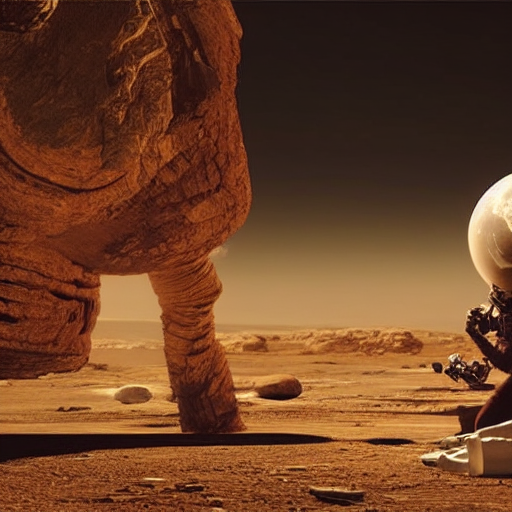
Generation parameters embedded in this image by ComfyUI (PNG 'prompt' text chunk: the API-format workflow graph, JSON):
{"3":{"inputs":{"seed":136375553719464,"steps":20,"cfg":8.0,"sampler_name":"euler","scheduler":"normal","denoise":1.0,"model":["4",0],"positive":["6",0],"negative":["7",0],"latent_image":["5",0]},"class_type":"KSampler","_meta":{"title":"KSampler"}},"4":{"inputs":{"ckpt_name":"v1-5-pruned-emaonly-fp16.safetensors"},"class_type":"CheckpointLoaderSimple","_meta":{"title":"Load Checkpoint"}},"5":{"inputs":{"width":512,"height":512,"batch_size":1},"class_type":"EmptyLatentImage","_meta":{"title":"Empty Latent Image"}},"6":{"inputs":{"text":"A surreal scene of an astronaut sitting on a rock, engaged in an intense chess match with a translucent, multi-limbed alien. The Martian landscape stretches endlessly behind them, with a massive gas giant visible in the sky.","clip":["4",1]},"class_type":"CLIPTextEncode","_meta":{"title":"CLIP Text Encode (Prompt)"}},"7":{"inputs":{"text":"text, watermark","clip":["4",1]},"class_type":"CLIPTextEncode","_meta":{"title":"CLIP Text Encode (Prompt)"}},"8":{"inputs":{"samples":["3",0],"vae":["4",2]},"class_type":"VAEDecode","_meta":{"title":"VAE Decode"}},"9":{"inputs":{"filename_prefix":"ComfyUI","images":["8",0]},"class_type":"SaveImage","_meta":{"title":"Save Image"}}}